Dataset: data (GitHub, Ayshamahshoofa/Smart-Skincare). Classes: basal cell carcinoma, darier s disease, epidermolysis bullosa pruriginosa, Hailey-Hailey disease, herpes simplex, impetigo, larva migrans, leprosy borderline, leprosy lepromatous, leprosy tuberculoid, lupus erythematosus chronicus discoides, melanoma, mycosis fungoides, papilomatosis confluentes and reticulate, pediculosis capitis, psoriasis, tungiasis.

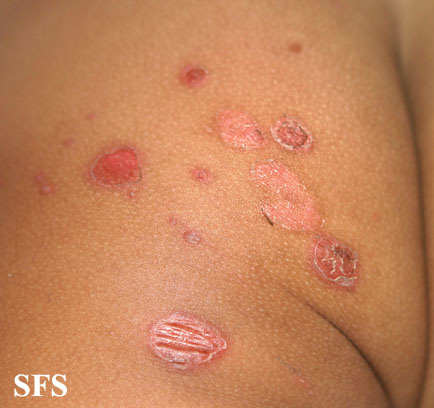
Label: impetigo

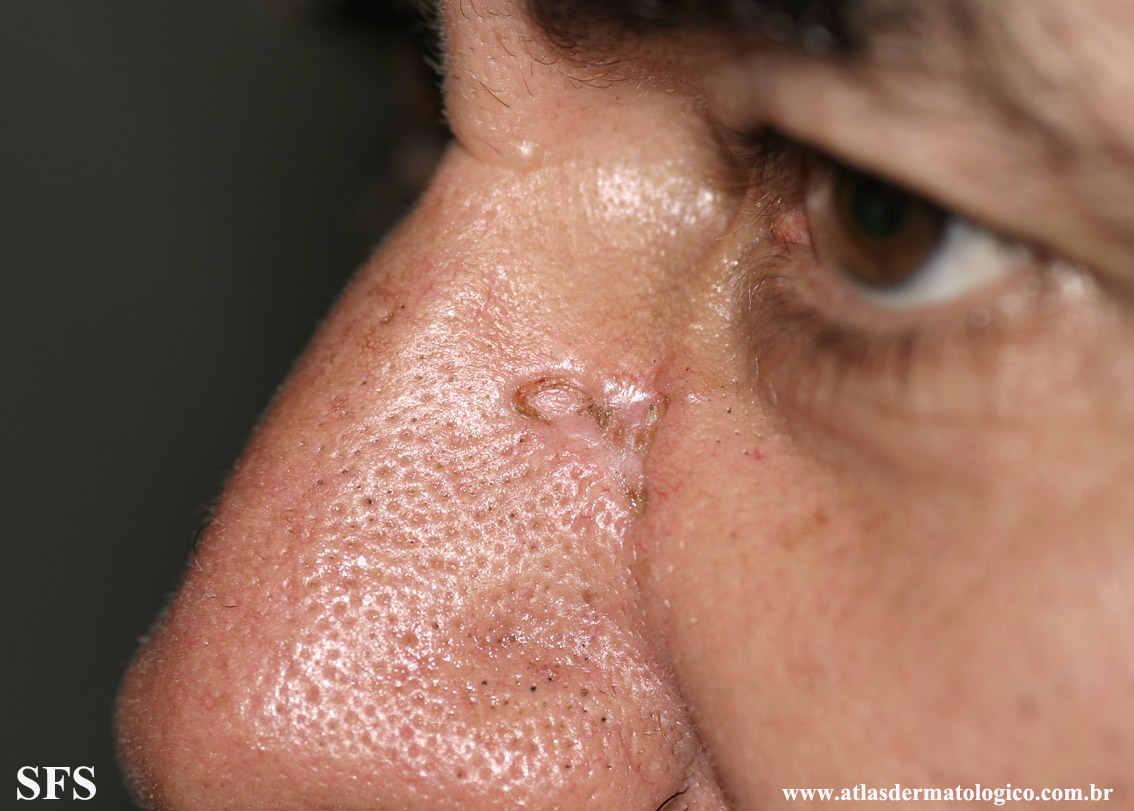
Label: basal cell carcinoma

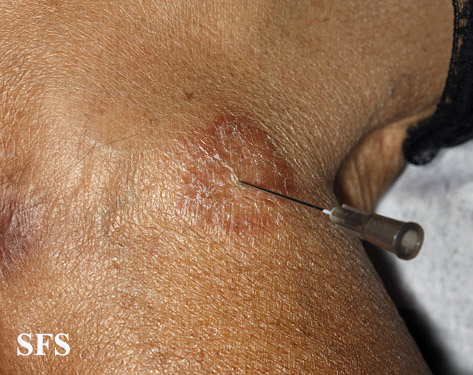
Label: leprosy tuberculoid

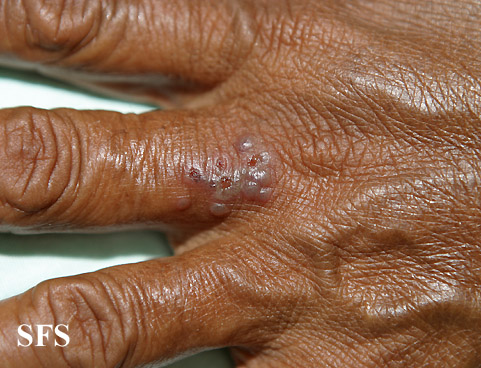
Label: herpes simplex

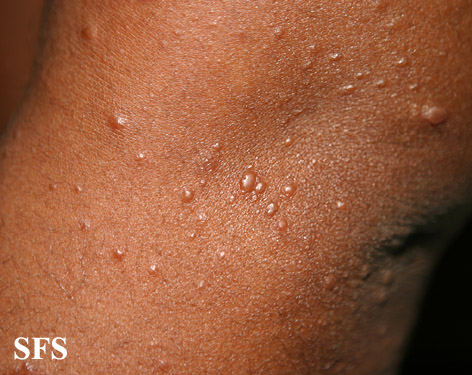
Label: leprosy lepromatous

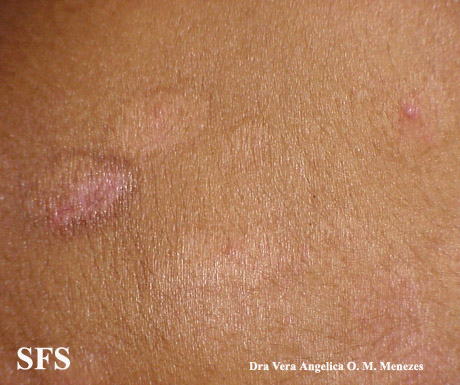
Label: epidermolysis bullosa pruriginosa
